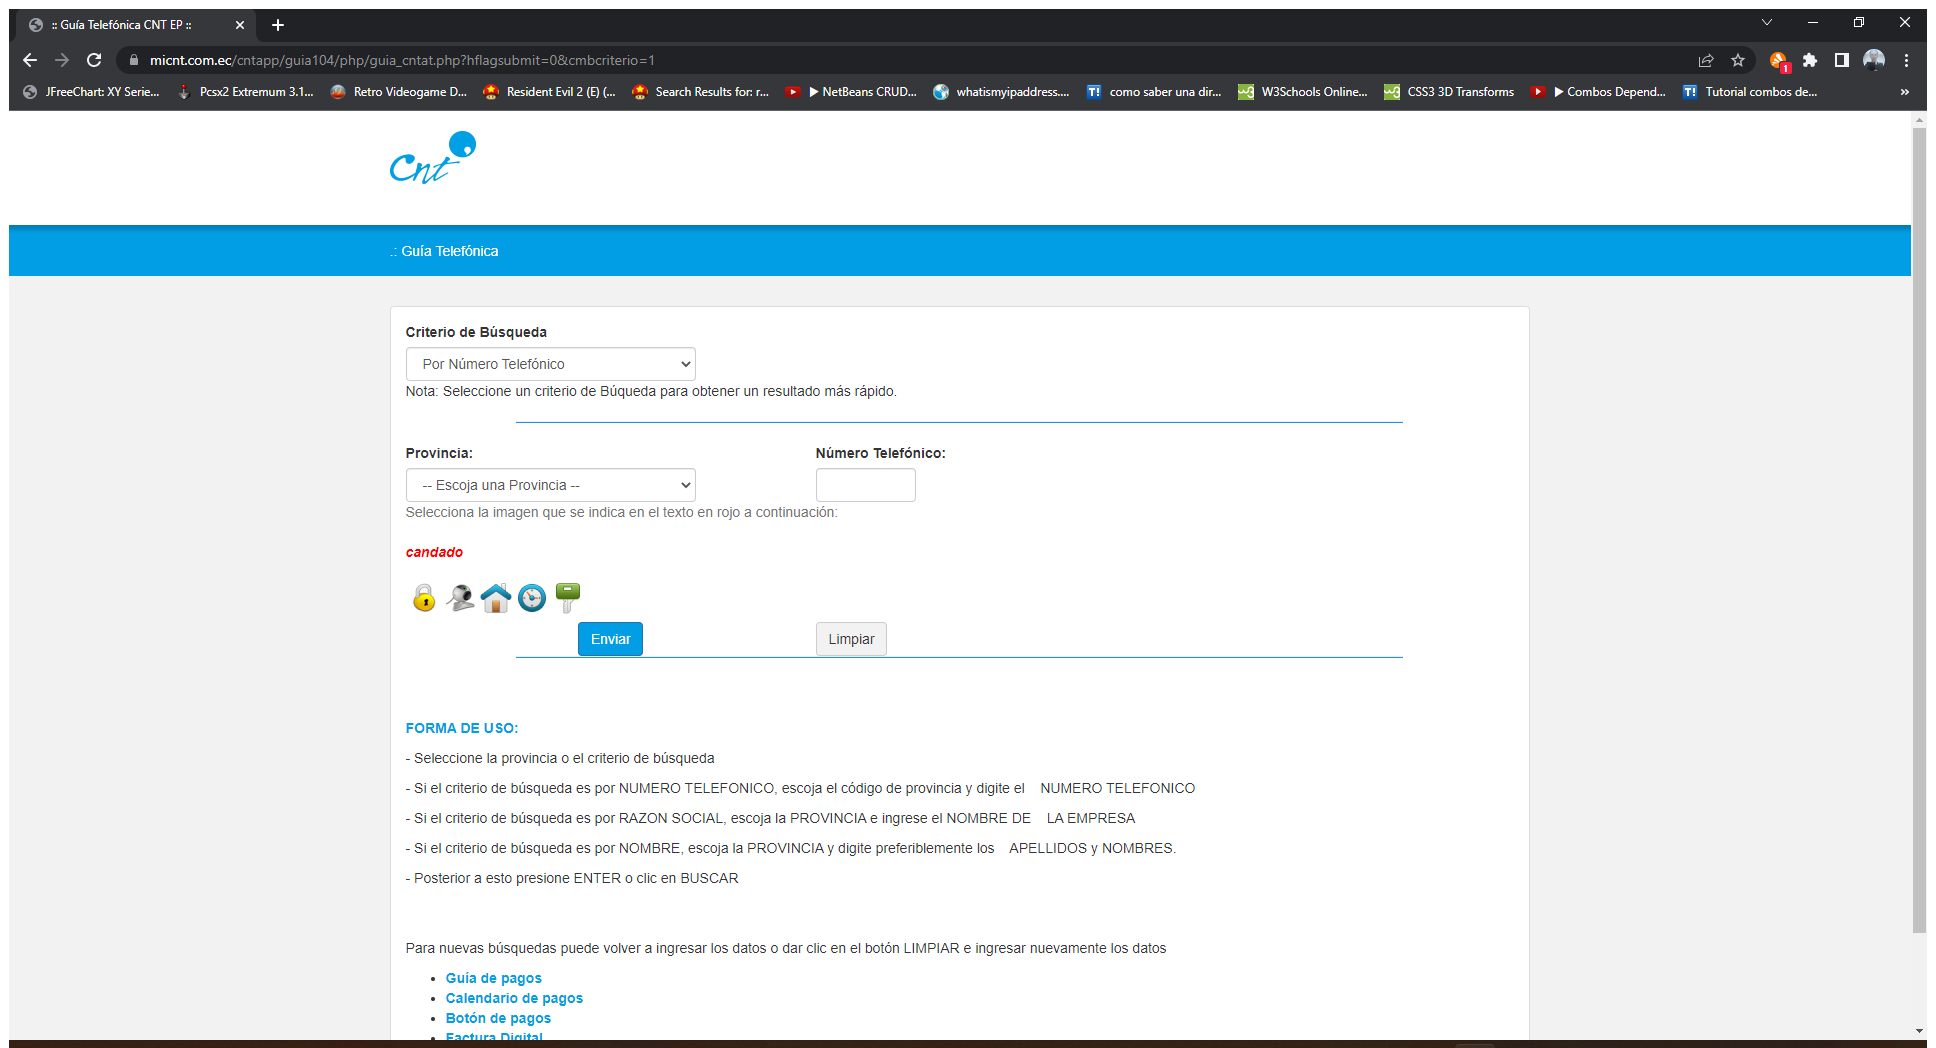
Task: Proceso ingreso banco pichincha consulta de guia telefonica cnt
Workflow: Main

Step 1: Utilizar Navegador Chrome: :: Guía Telefónica CNT EP :: in window ':: Guía Telefónica CNT EP ::' (chrome.exe)

Step 2: type [criterioBusqueda] into 'Criterio de Búsqueda' (no picture)

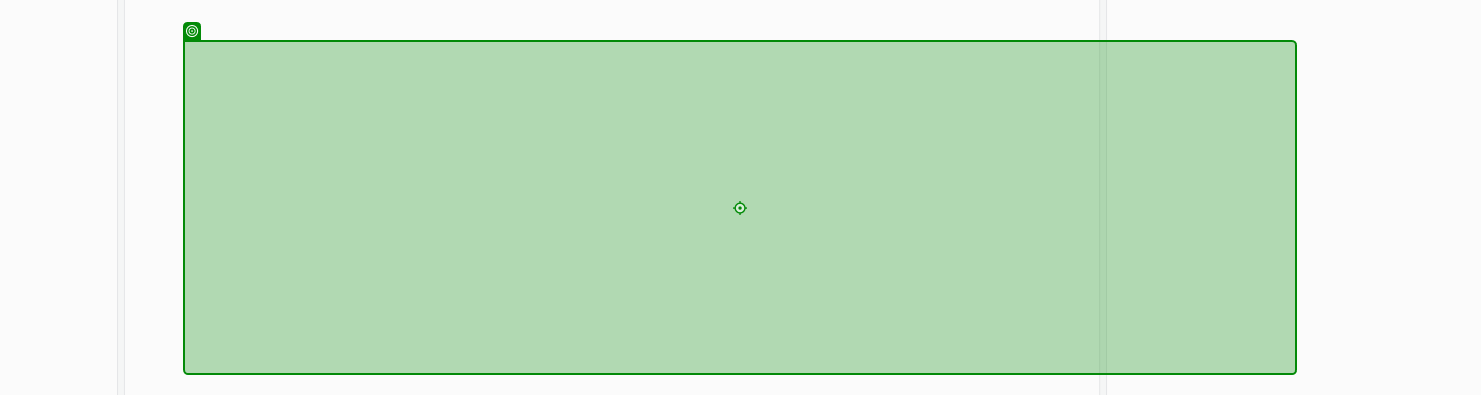
Step 3: click on 'Criterio de Búsqueda'

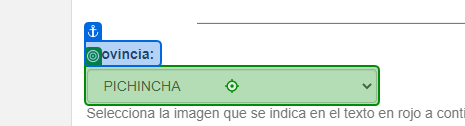
Step 4: type [provincia.Trim] into 'Provincia'

Step 5: type [validacionApellido] into 'Apellidos' (no picture)

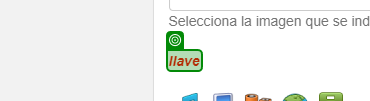
Step 6: get-text

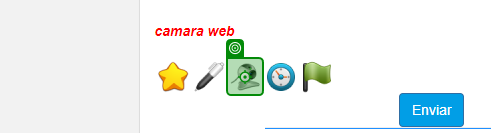
Step 7: click

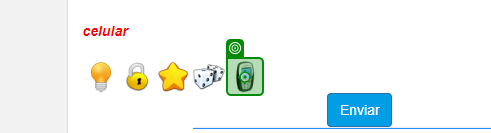
Step 8: click

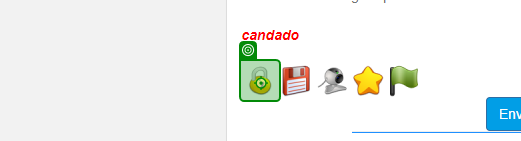
Step 9: click

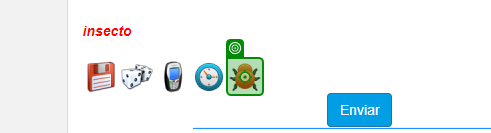
Step 10: click

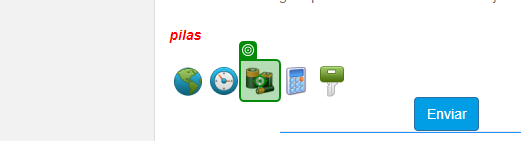
Step 11: click

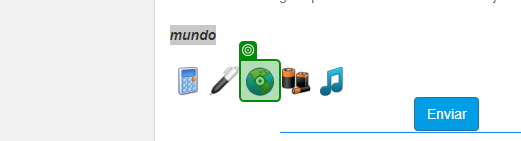
Step 12: click

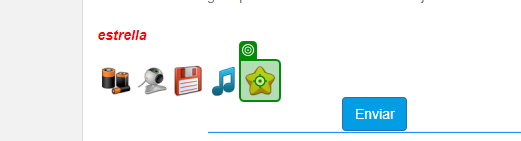
Step 13: click

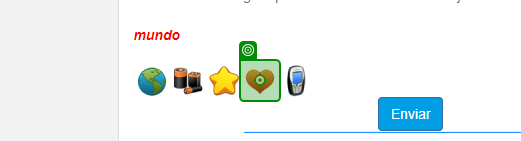
Step 14: click

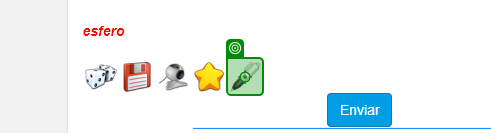
Step 15: click

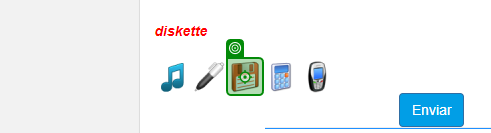
Step 16: click

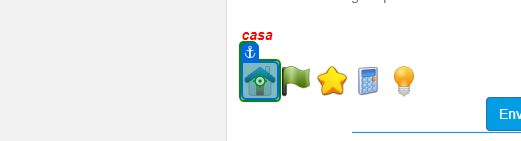
Step 17: click

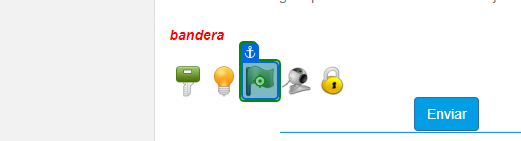
Step 18: click

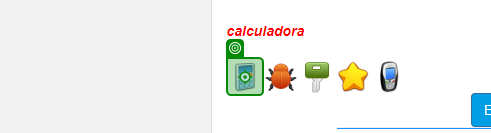
Step 19: click

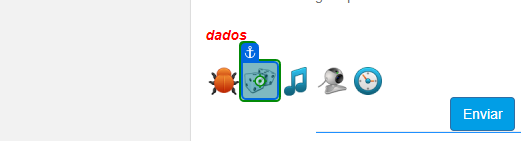
Step 20: click

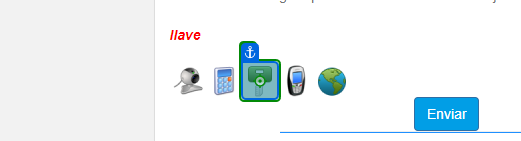
Step 21: click

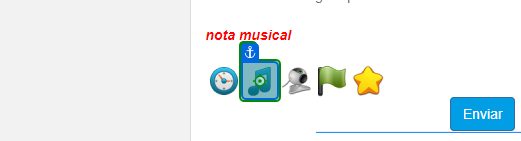
Step 22: click

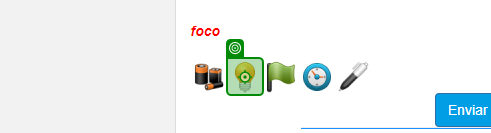
Step 23: click

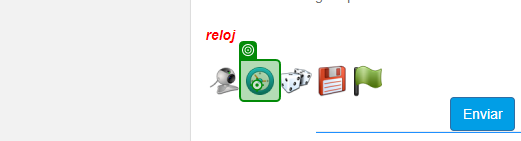
Step 24: click

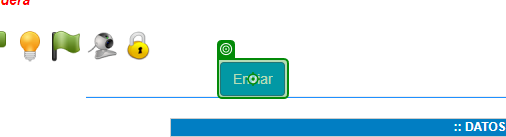
Step 25: click on 'Enviar'

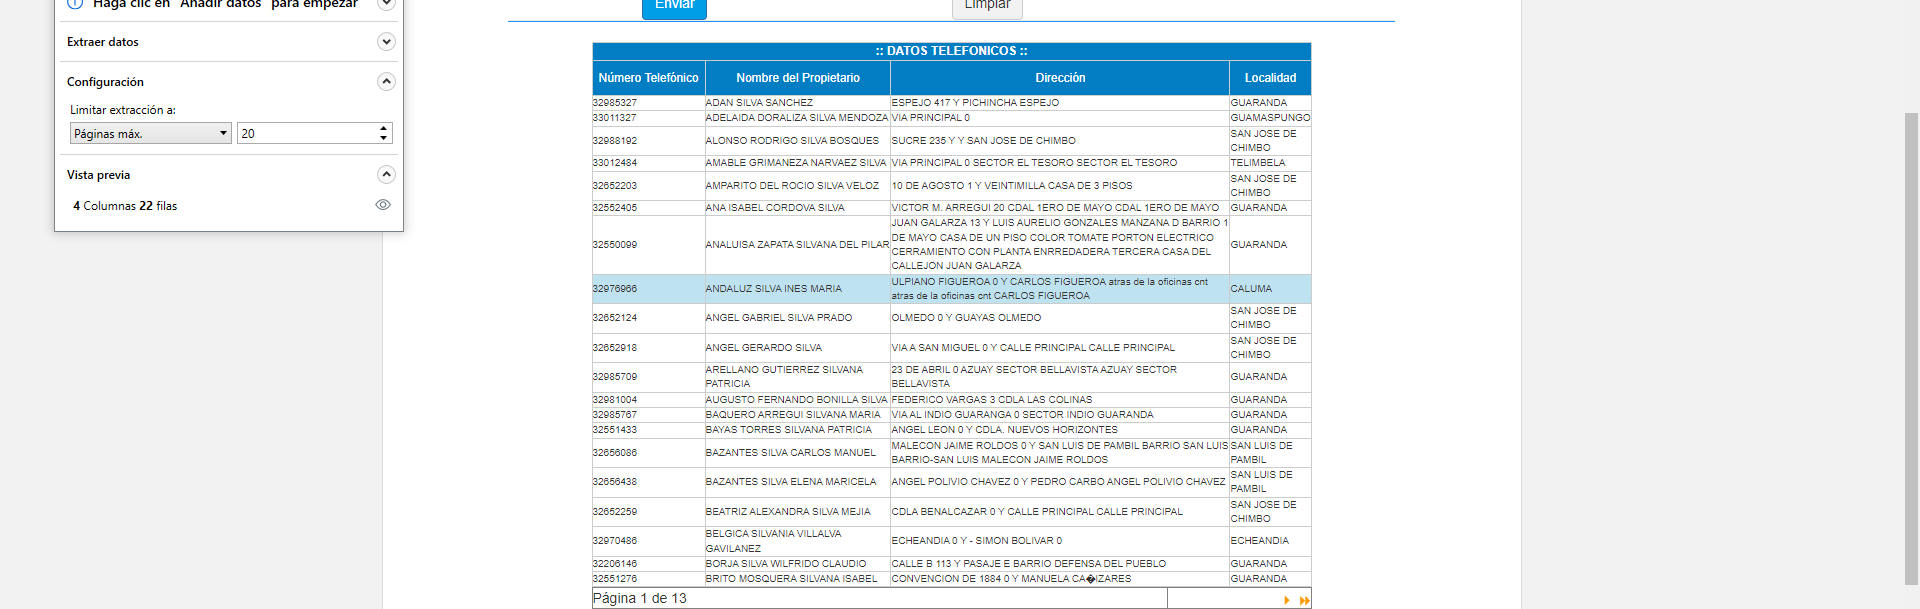
Step 26: get-text